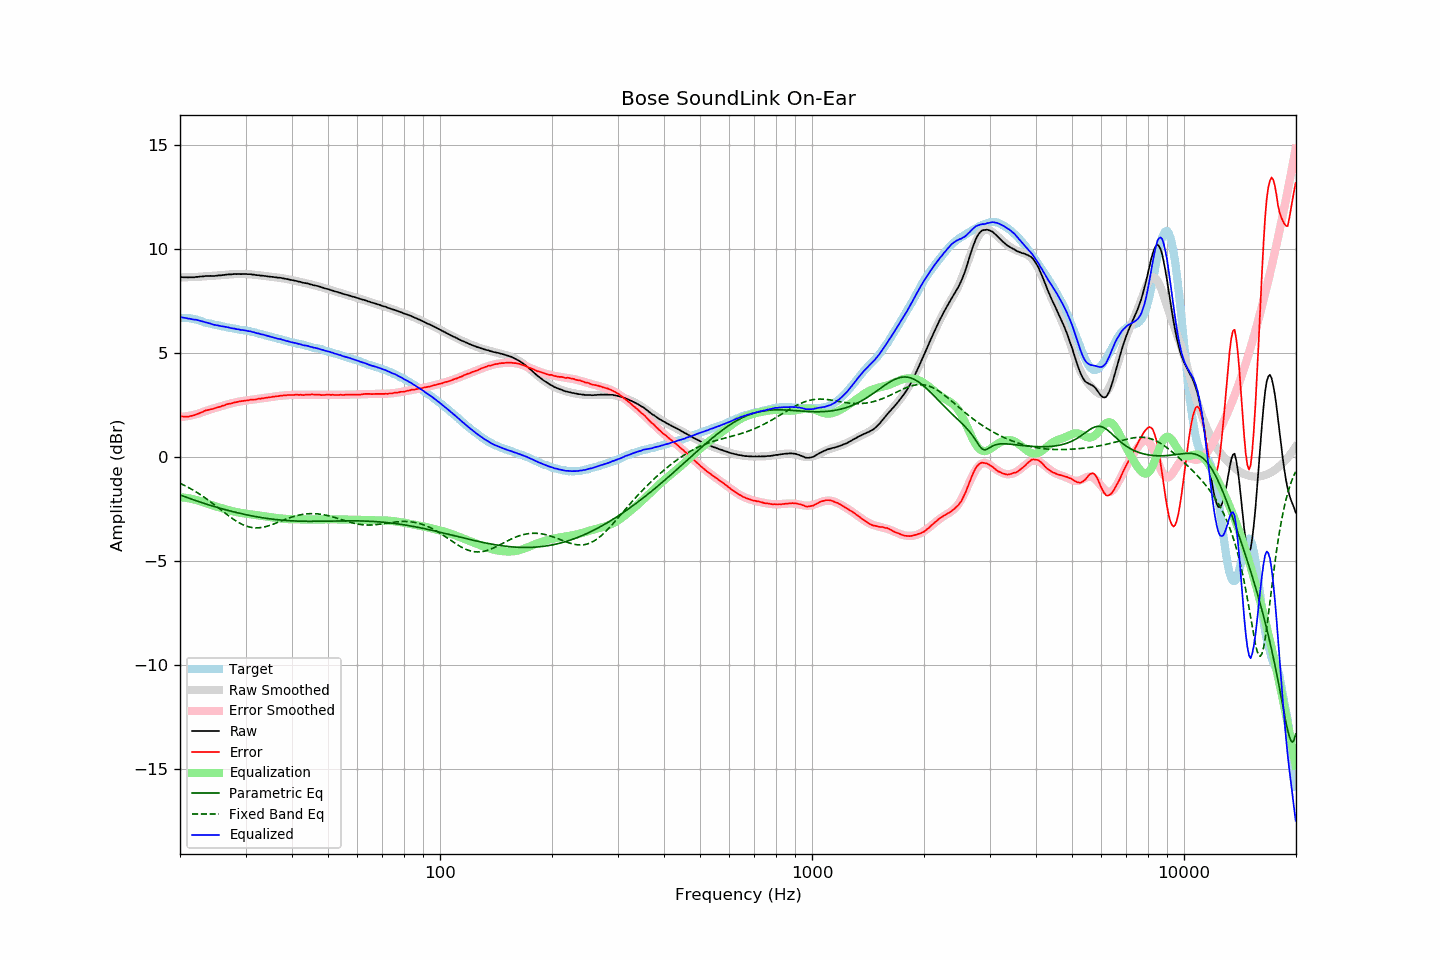

The table this chart was drawn from, first rows:
frequency, raw, error, smoothed, error_smoothed, equalization, parametric_eq, fixed_band_eq, equalized_raw, equalized_smoothed, target
20.00, 8.66, 1.96, 8.64, 1.92, -1.92, -1.82, -1.26, 6.73, 6.72, 6.70
20.20, 8.66, 1.96, 8.65, 1.93, -1.93, -1.85, -1.30, 6.72, 6.71, 6.70
20.40, 8.65, 1.95, 8.65, 1.94, -1.94, -1.88, -1.33, 6.71, 6.70, 6.70
20.61, 8.65, 1.95, 8.65, 1.95, -1.95, -1.90, -1.37, 6.70, 6.70, 6.70
20.81, 8.65, 1.95, 8.65, 1.96, -1.96, -1.93, -1.41, 6.68, 6.69, 6.70
21.02, 8.64, 1.94, 8.65, 1.98, -1.98, -1.96, -1.45, 6.66, 6.68, 6.70
21.23, 8.65, 1.97, 8.65, 1.99, -1.99, -1.99, -1.49, 6.66, 6.66, 6.68
21.44, 8.65, 1.98, 8.66, 2.01, -2.01, -2.02, -1.54, 6.64, 6.65, 6.67
21.66, 8.65, 2.00, 8.66, 2.02, -2.02, -2.04, -1.58, 6.62, 6.64, 6.65
21.87, 8.65, 2.02, 8.66, 2.04, -2.04, -2.07, -1.63, 6.61, 6.62, 6.63
22.09, 8.67, 2.05, 8.67, 2.06, -2.06, -2.10, -1.67, 6.61, 6.61, 6.62
22.31, 8.67, 2.08, 8.67, 2.08, -2.08, -2.12, -1.72, 6.59, 6.59, 6.59
22.54, 8.68, 2.11, 8.67, 2.11, -2.11, -2.15, -1.77, 6.57, 6.57, 6.57
22.76, 8.69, 2.14, 8.68, 2.14, -2.14, -2.18, -1.82, 6.55, 6.54, 6.55
22.99, 8.69, 2.17, 8.69, 2.16, -2.16, -2.20, -1.87, 6.52, 6.52, 6.52
23.22, 8.70, 2.21, 8.69, 2.19, -2.19, -2.23, -1.93, 6.50, 6.50, 6.49
23.45, 8.71, 2.25, 8.70, 2.22, -2.22, -2.25, -1.98, 6.49, 6.48, 6.46
23.69, 8.71, 2.26, 8.70, 2.25, -2.25, -2.28, -2.04, 6.46, 6.45, 6.45
23.92, 8.71, 2.28, 8.71, 2.27, -2.27, -2.30, -2.09, 6.44, 6.43, 6.43
24.16, 8.72, 2.30, 8.71, 2.30, -2.30, -2.32, -2.15, 6.42, 6.41, 6.42
24.40, 8.71, 2.31, 8.71, 2.32, -2.32, -2.35, -2.21, 6.39, 6.40, 6.40
24.65, 8.71, 2.33, 8.72, 2.34, -2.34, -2.37, -2.27, 6.36, 6.38, 6.38
24.89, 8.72, 2.36, 8.73, 2.37, -2.37, -2.39, -2.33, 6.35, 6.36, 6.36
25.14, 8.73, 2.38, 8.73, 2.39, -2.39, -2.42, -2.39, 6.34, 6.34, 6.35
25.39, 8.74, 2.41, 8.74, 2.41, -2.41, -2.44, -2.45, 6.33, 6.33, 6.33
25.65, 8.74, 2.42, 8.74, 2.43, -2.43, -2.46, -2.51, 6.30, 6.31, 6.32
25.91, 8.75, 2.46, 8.75, 2.45, -2.45, -2.48, -2.57, 6.29, 6.30, 6.29
26.16, 8.76, 2.48, 8.76, 2.48, -2.48, -2.50, -2.63, 6.28, 6.28, 6.28
26.43, 8.77, 2.50, 8.76, 2.50, -2.50, -2.53, -2.69, 6.27, 6.26, 6.27
26.69, 8.78, 2.54, 8.77, 2.52, -2.52, -2.55, -2.75, 6.25, 6.25, 6.24
26.96, 8.79, 2.56, 8.78, 2.55, -2.55, -2.57, -2.81, 6.24, 6.23, 6.23
27.23, 8.79, 2.57, 8.79, 2.57, -2.57, -2.59, -2.86, 6.22, 6.22, 6.22
27.50, 8.79, 2.58, 8.79, 2.59, -2.59, -2.61, -2.92, 6.20, 6.20, 6.21
27.77, 8.80, 2.61, 8.80, 2.61, -2.61, -2.63, -2.98, 6.19, 6.19, 6.19
28.05, 8.81, 2.63, 8.80, 2.63, -2.63, -2.64, -3.03, 6.18, 6.17, 6.18
28.33, 8.80, 2.64, 8.80, 2.64, -2.64, -2.66, -3.08, 6.15, 6.16, 6.16
28.62, 8.81, 2.66, 8.81, 2.66, -2.66, -2.68, -3.12, 6.15, 6.15, 6.15
28.90, 8.81, 2.68, 8.81, 2.67, -2.67, -2.70, -3.17, 6.13, 6.13, 6.13
29.19, 8.80, 2.69, 8.81, 2.69, -2.69, -2.72, -3.21, 6.11, 6.12, 6.11
29.48, 8.81, 2.70, 8.81, 2.70, -2.70, -2.73, -3.25, 6.11, 6.11, 6.11
29.78, 8.81, 2.71, 8.80, 2.71, -2.71, -2.75, -3.28, 6.10, 6.09, 6.10
30.08, 8.81, 2.72, 8.80, 2.72, -2.72, -2.77, -3.31, 6.09, 6.08, 6.09
30.38, 8.80, 2.73, 8.80, 2.73, -2.73, -2.78, -3.34, 6.06, 6.06, 6.07
30.68, 8.80, 2.74, 8.79, 2.74, -2.74, -2.80, -3.36, 6.05, 6.05, 6.06
30.99, 8.80, 2.77, 8.79, 2.75, -2.75, -2.82, -3.38, 6.05, 6.03, 6.03
31.30, 8.78, 2.76, 8.78, 2.76, -2.76, -2.83, -3.39, 6.02, 6.02, 6.02
31.61, 8.78, 2.77, 8.77, 2.77, -2.77, -2.85, -3.40, 6.01, 6.00, 6.01
31.93, 8.76, 2.77, 8.76, 2.78, -2.78, -2.86, -3.40, 5.98, 5.98, 5.99
32.24, 8.75, 2.79, 8.75, 2.79, -2.79, -2.87, -3.40, 5.96, 5.96, 5.96
32.57, 8.75, 2.81, 8.75, 2.80, -2.80, -2.89, -3.40, 5.95, 5.94, 5.94
32.89, 8.73, 2.80, 8.74, 2.81, -2.81, -2.90, -3.39, 5.91, 5.92, 5.93
33.22, 8.73, 2.83, 8.73, 2.82, -2.82, -2.91, -3.38, 5.90, 5.90, 5.90
33.55, 8.72, 2.83, 8.72, 2.83, -2.83, -2.92, -3.37, 5.88, 5.88, 5.89
33.89, 8.71, 2.85, 8.71, 2.85, -2.85, -2.94, -3.35, 5.86, 5.86, 5.86
34.23, 8.70, 2.86, 8.70, 2.86, -2.86, -2.95, -3.33, 5.84, 5.84, 5.84
34.57, 8.69, 2.87, 8.69, 2.87, -2.87, -2.96, -3.31, 5.82, 5.82, 5.82
34.92, 8.68, 2.88, 8.68, 2.88, -2.88, -2.97, -3.28, 5.80, 5.80, 5.80
35.27, 8.67, 2.89, 8.67, 2.89, -2.89, -2.98, -3.25, 5.77, 5.78, 5.78
35.62, 8.67, 2.91, 8.66, 2.90, -2.90, -2.99, -3.22, 5.76, 5.76, 5.76
35.97, 8.65, 2.91, 8.65, 2.91, -2.91, -3.00, -3.20, 5.73, 5.74, 5.74
... 635 more rows
